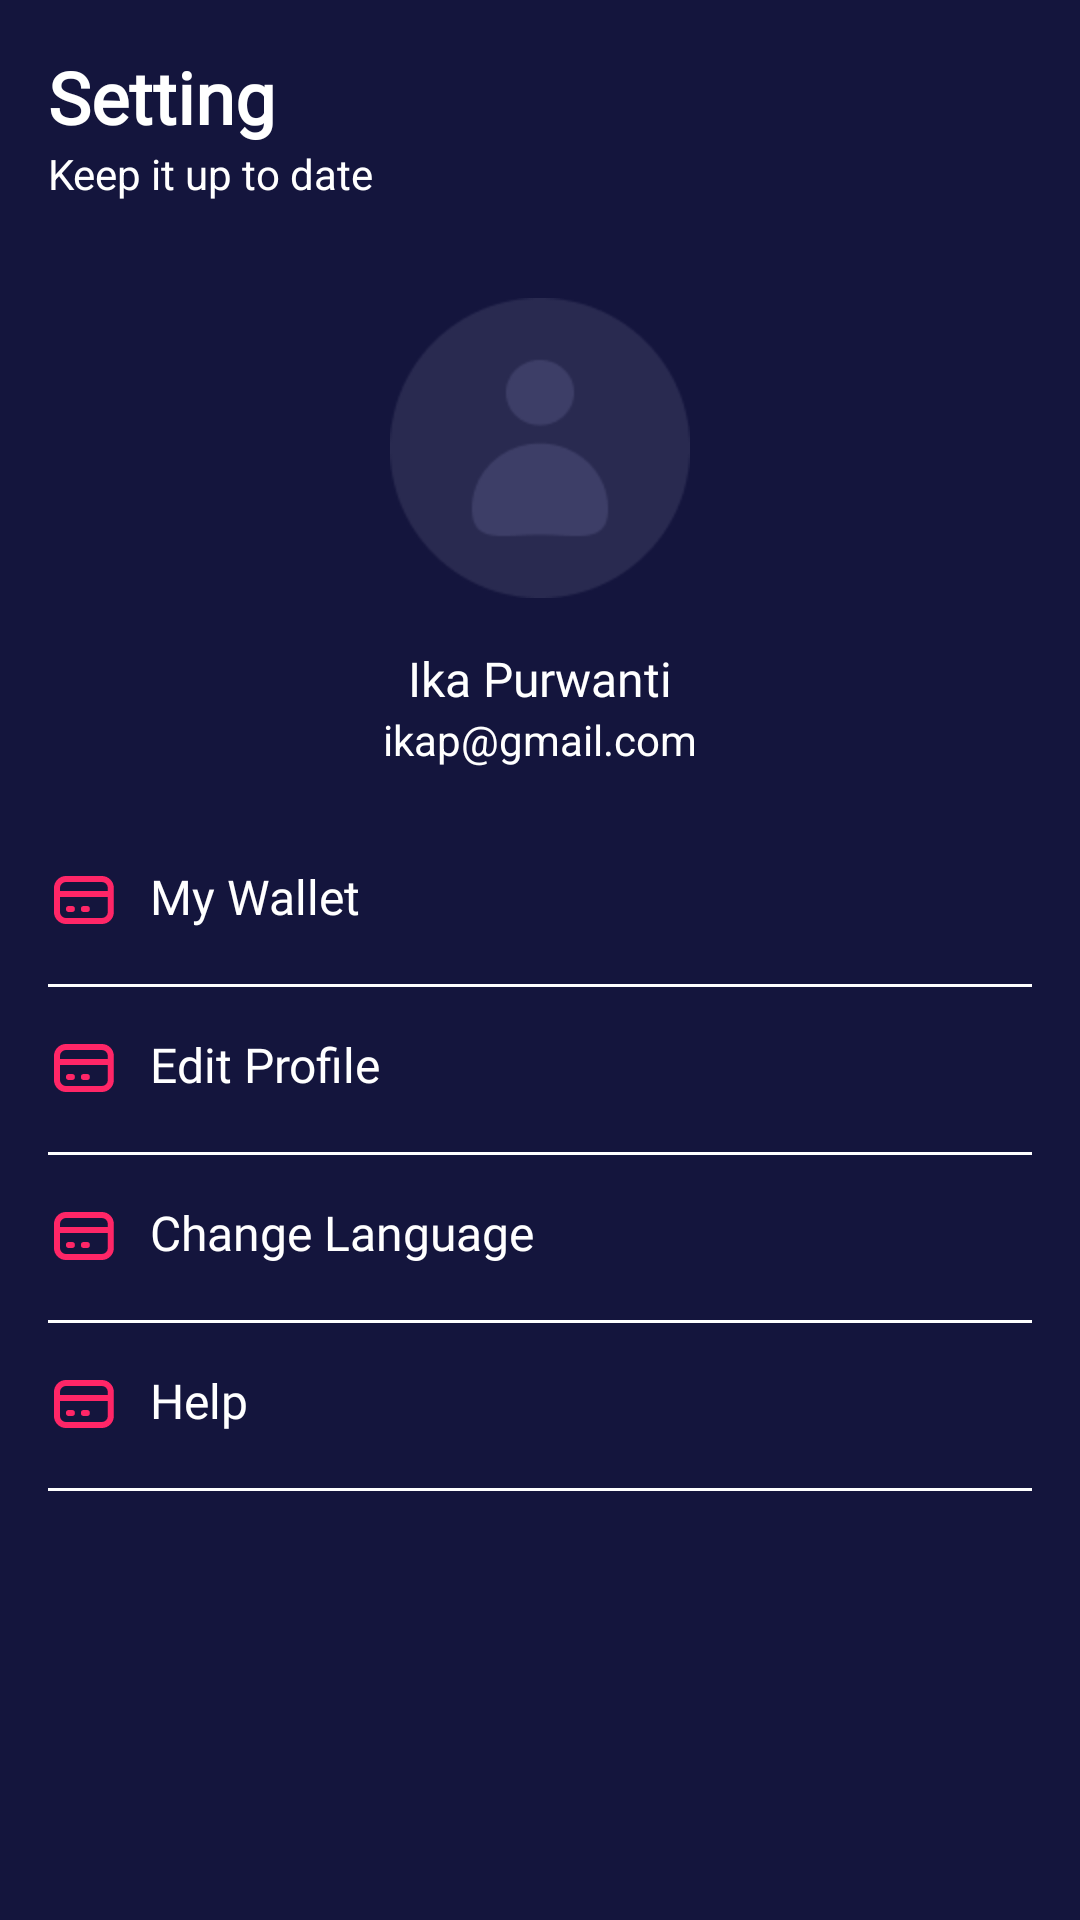

The Android layout XML behind this screen, and the referenced resources:
<!-- AndroidManifest.xml: application theme Theme.BWAMOV -->
<!-- res/layout/fragment_setting.xml -->
<?xml version="1.0" encoding="utf-8"?>
<androidx.constraintlayout.widget.ConstraintLayout
    xmlns:android="http://schemas.android.com/apk/res/android"
    xmlns:app="http://schemas.android.com/apk/res-auto"
    xmlns:tools="http://schemas.android.com/tools"
    android:layout_width="match_parent"
    android:layout_height="match_parent"
    android:background="@color/Blue"
    tools:context=".home.setting.SettingFragment">


    <TextView
        android:id="@+id/textView15"
        android:layout_width="wrap_content"
        android:layout_height="wrap_content"
        android:layout_marginStart="16dp"
        android:layout_marginTop="16dp"
        android:text="Setting"
        android:textSize="24sp"
        android:textStyle="bold"
        android:textColor="@color/white"
        android:fontFamily="@font/montserrat"
        app:layout_constraintStart_toStartOf="parent"
        app:layout_constraintTop_toTopOf="parent" />

    <TextView
        android:id="@+id/textView17"
        android:layout_width="wrap_content"
        android:layout_height="wrap_content"
        android:layout_marginStart="16dp"
        android:text="Keep it up to date"
        android:textColor="@color/white"
        app:layout_constraintStart_toStartOf="parent"
        app:layout_constraintTop_toBottomOf="@+id/textView15" />

    <ImageView
        android:id="@+id/iv_profile"
        android:layout_width="100dp"
        android:layout_height="100dp"
        android:layout_marginTop="32dp"
        android:src="@drawable/user_pic"
        app:layout_constraintEnd_toEndOf="parent"
        app:layout_constraintStart_toStartOf="parent"
        app:layout_constraintTop_toBottomOf="@+id/textView17" />

    <TextView
        android:id="@+id/tv_nama"
        android:layout_width="wrap_content"
        android:layout_height="wrap_content"
        android:layout_marginTop="16dp"
        android:text="Ika Purwanti"
        android:textColor="@color/white"
        android:textSize="16sp"
        android:fontFamily="@font/montserrat"
        app:layout_constraintEnd_toEndOf="parent"
        app:layout_constraintStart_toStartOf="parent"
        app:layout_constraintTop_toBottomOf="@+id/iv_profile" />

    <TextView
        android:id="@+id/tv_email"
        android:layout_width="wrap_content"
        android:layout_height="wrap_content"
        android:text="ikap@gmail.com"
        android:textColor="@color/white"
        app:layout_constraintEnd_toEndOf="parent"
        app:layout_constraintStart_toStartOf="parent"
        app:layout_constraintTop_toBottomOf="@+id/tv_nama" />

    <TextView
        android:id="@+id/tv_my_wallet"
        android:layout_width="wrap_content"
        android:layout_height="wrap_content"
        android:layout_marginStart="16dp"
        android:layout_marginTop="32dp"
        android:text="My Wallet"
        android:textSize="16sp"
        android:textColor="@color/white"
        android:fontFamily="@font/montserrat"
        android:drawableStart="@drawable/wallet"
        android:drawablePadding="10dp"
        app:layout_constraintStart_toStartOf="parent"
        app:layout_constraintTop_toBottomOf="@+id/tv_email" />

    <View
        android:id="@+id/view2"
        android:layout_width="0dp"
        android:layout_height="1dp"
        android:layout_marginStart="16dp"
        android:layout_marginTop="16dp"
        android:layout_marginEnd="16dp"
        android:background="@color/white"
        app:layout_constraintEnd_toEndOf="parent"
        app:layout_constraintStart_toStartOf="parent"
        app:layout_constraintTop_toBottomOf="@+id/tv_my_wallet" />

    <TextView
        android:id="@+id/tv_edit_profile"
        android:layout_width="wrap_content"
        android:layout_height="wrap_content"
        android:layout_marginStart="16dp"
        android:layout_marginTop="32dp"
        android:text="Edit Profile"
        android:textSize="16sp"
        android:textColor="@color/white"
        android:fontFamily="@font/montserrat"
        android:drawableStart="@drawable/wallet"
        android:drawablePadding="10dp"
        app:layout_constraintStart_toStartOf="parent"
        app:layout_constraintTop_toBottomOf="@+id/tv_my_wallet" />

    <View
        android:id="@+id/view3"
        android:layout_width="0dp"
        android:layout_height="1dp"
        android:layout_marginStart="16dp"
        android:layout_marginTop="16dp"
        android:layout_marginEnd="16dp"
        android:background="@color/white"
        app:layout_constraintEnd_toEndOf="parent"
        app:layout_constraintStart_toStartOf="parent"
        app:layout_constraintTop_toBottomOf="@+id/tv_edit_profile" />

    <TextView
        android:id="@+id/tv_change_language"
        android:layout_width="wrap_content"
        android:layout_height="wrap_content"
        android:layout_marginStart="16dp"
        android:layout_marginTop="32dp"
        android:text="Change Language"
        android:textSize="16sp"
        android:textColor="@color/white"
        android:fontFamily="@font/montserrat"
        android:drawableStart="@drawable/wallet"
        android:drawablePadding="10dp"
        app:layout_constraintStart_toStartOf="parent"
        app:layout_constraintTop_toBottomOf="@+id/tv_edit_profile" />

    <View
        android:id="@+id/view4"
        android:layout_width="0dp"
        android:layout_height="1dp"
        android:layout_marginStart="16dp"
        android:layout_marginTop="16dp"
        android:layout_marginEnd="16dp"
        android:background="@color/white"
        app:layout_constraintEnd_toEndOf="parent"
        app:layout_constraintStart_toStartOf="parent"
        app:layout_constraintTop_toBottomOf="@+id/tv_change_language" />

    <TextView
        android:id="@+id/tv_help"
        android:layout_width="wrap_content"
        android:layout_height="wrap_content"
        android:layout_marginStart="16dp"
        android:layout_marginTop="32dp"
        android:text="Help"
        android:textSize="16sp"
        android:textColor="@color/white"
        android:fontFamily="@font/montserrat"
        android:drawableStart="@drawable/wallet"
        android:drawablePadding="10dp"
        app:layout_constraintStart_toStartOf="parent"
        app:layout_constraintTop_toBottomOf="@+id/tv_change_language" />

    <View
        android:id="@+id/view5"
        android:layout_width="0dp"
        android:layout_height="1dp"
        android:layout_marginStart="16dp"
        android:layout_marginTop="16dp"
        android:layout_marginEnd="16dp"
        android:background="@color/white"
        app:layout_constraintEnd_toEndOf="parent"
        app:layout_constraintStart_toStartOf="parent"
        app:layout_constraintTop_toBottomOf="@+id/tv_help" />



</androidx.constraintlayout.widget.ConstraintLayout>
<!-- resources referenced by this layout -->
<resources>
  <color name="Blue">#14153D</color>
  <color name="white">#FFFFFFFF</color>
  <!-- drawable user_pic: png bitmap (drawable-v24, 3651 bytes) -->
  <!-- drawable wallet (drawable-v24) -->
  <vector xmlns:android="http://schemas.android.com/apk/res/android"
      android:width="24dp"
      android:height="24dp"
      android:viewportWidth="24"
      android:viewportHeight="24">
    <path
        android:pathData="M2.991,10H20.94M6.98,15H7.977M11.966,15H12.963M5.983,19H17.948C18.742,19 19.503,18.684 20.064,18.121C20.625,17.559 20.94,16.796 20.94,16V8C20.94,7.204 20.625,6.441 20.064,5.879C19.503,5.316 18.742,5 17.948,5H5.983C5.189,5 4.429,5.316 3.868,5.879C3.307,6.441 2.991,7.204 2.991,8V16C2.991,16.796 3.307,17.559 3.868,18.121C4.429,18.684 5.189,19 5.983,19Z"
        android:strokeLineJoin="round"
        android:strokeWidth="2"
        android:fillColor="#00000000"
        android:strokeColor="#FF2667"
        android:strokeLineCap="round"/>
  </vector>
  <style name="Theme.BWAMOV" parent="Theme.MaterialComponents.DayNight.NoActionBar">
          
          <item name="colorPrimary">@color/purple_500</item>
          <item name="colorPrimaryVariant">@color/purple_700</item>
          <item name="colorOnPrimary">@color/white</item>
          
          <item name="colorSecondary">@color/teal_200</item>
          <item name="colorSecondaryVariant">@color/teal_700</item>
          <item name="colorOnSecondary">@color/black</item>
          
          <item name="android:statusBarColor">?attr/colorPrimaryVariant</item>
          
      </style>
  <color name="purple_500">#FF6200EE</color>
  <color name="purple_700">#FF3700B3</color>
  <color name="teal_200">#FF03DAC5</color>
  <color name="teal_700">#FF018786</color>
  <color name="black">#FF000000</color>
</resources>
